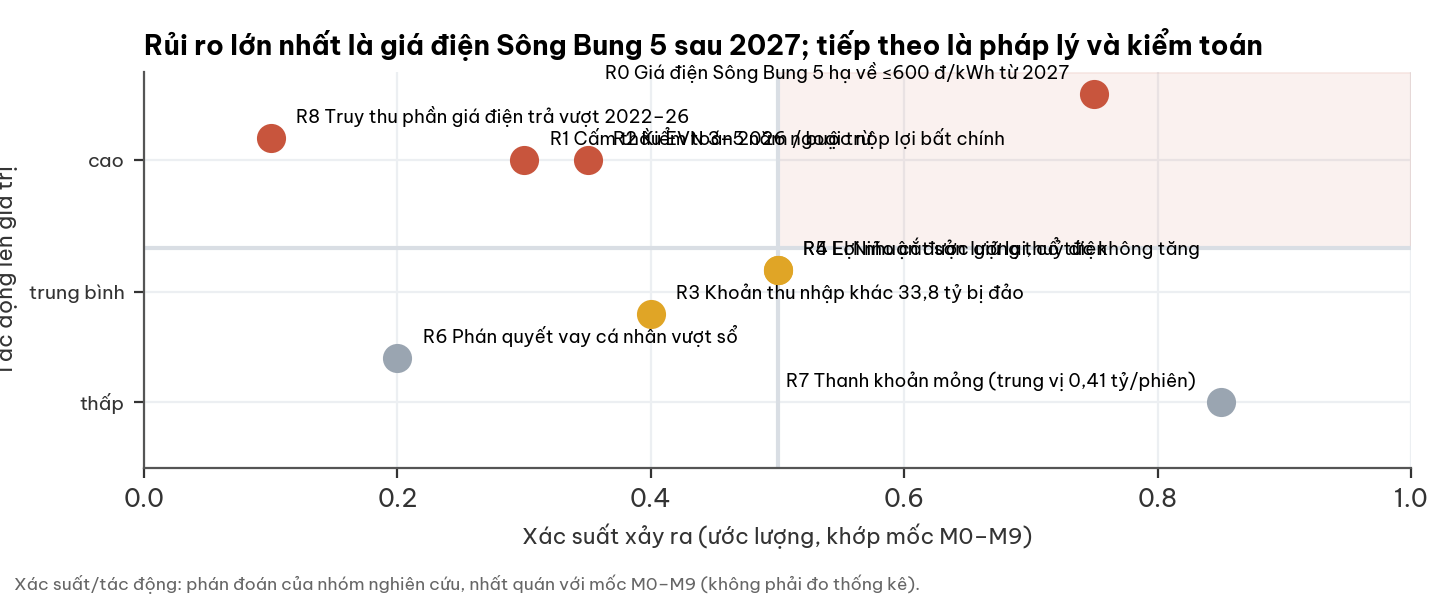

The file beside this chart, header and first rows:
rui_ro, xac_suat, tac_dong
R0 Giá điện Sông Bung 5 hạ về ≤600 đ/kWh…, 0.75, 0.95
R1 Cấm thầu EVN 3–5 năm / buộc nộp lợi b…, 0.3, 0.8
R2 Kiểm toán 2026 ngoại trừ, 0.35, 0.8
R3 Khoản thu nhập khác 33,8 tỷ bị đảo, 0.4, 0.45
R4 El Niño cắt sản lượng thuỷ điện, 0.5, 0.55
R5 Lợi nhuận được giữ lại, cổ tức không …, 0.5, 0.55
R6 Phán quyết vay cá nhân vượt sổ, 0.2, 0.35
R8 Truy thu phần giá điện trả vượt 2022–…, 0.1, 0.85
R7 Thanh khoản mỏng (trung vị 0,41 tỷ/ph…, 0.85, 0.25
